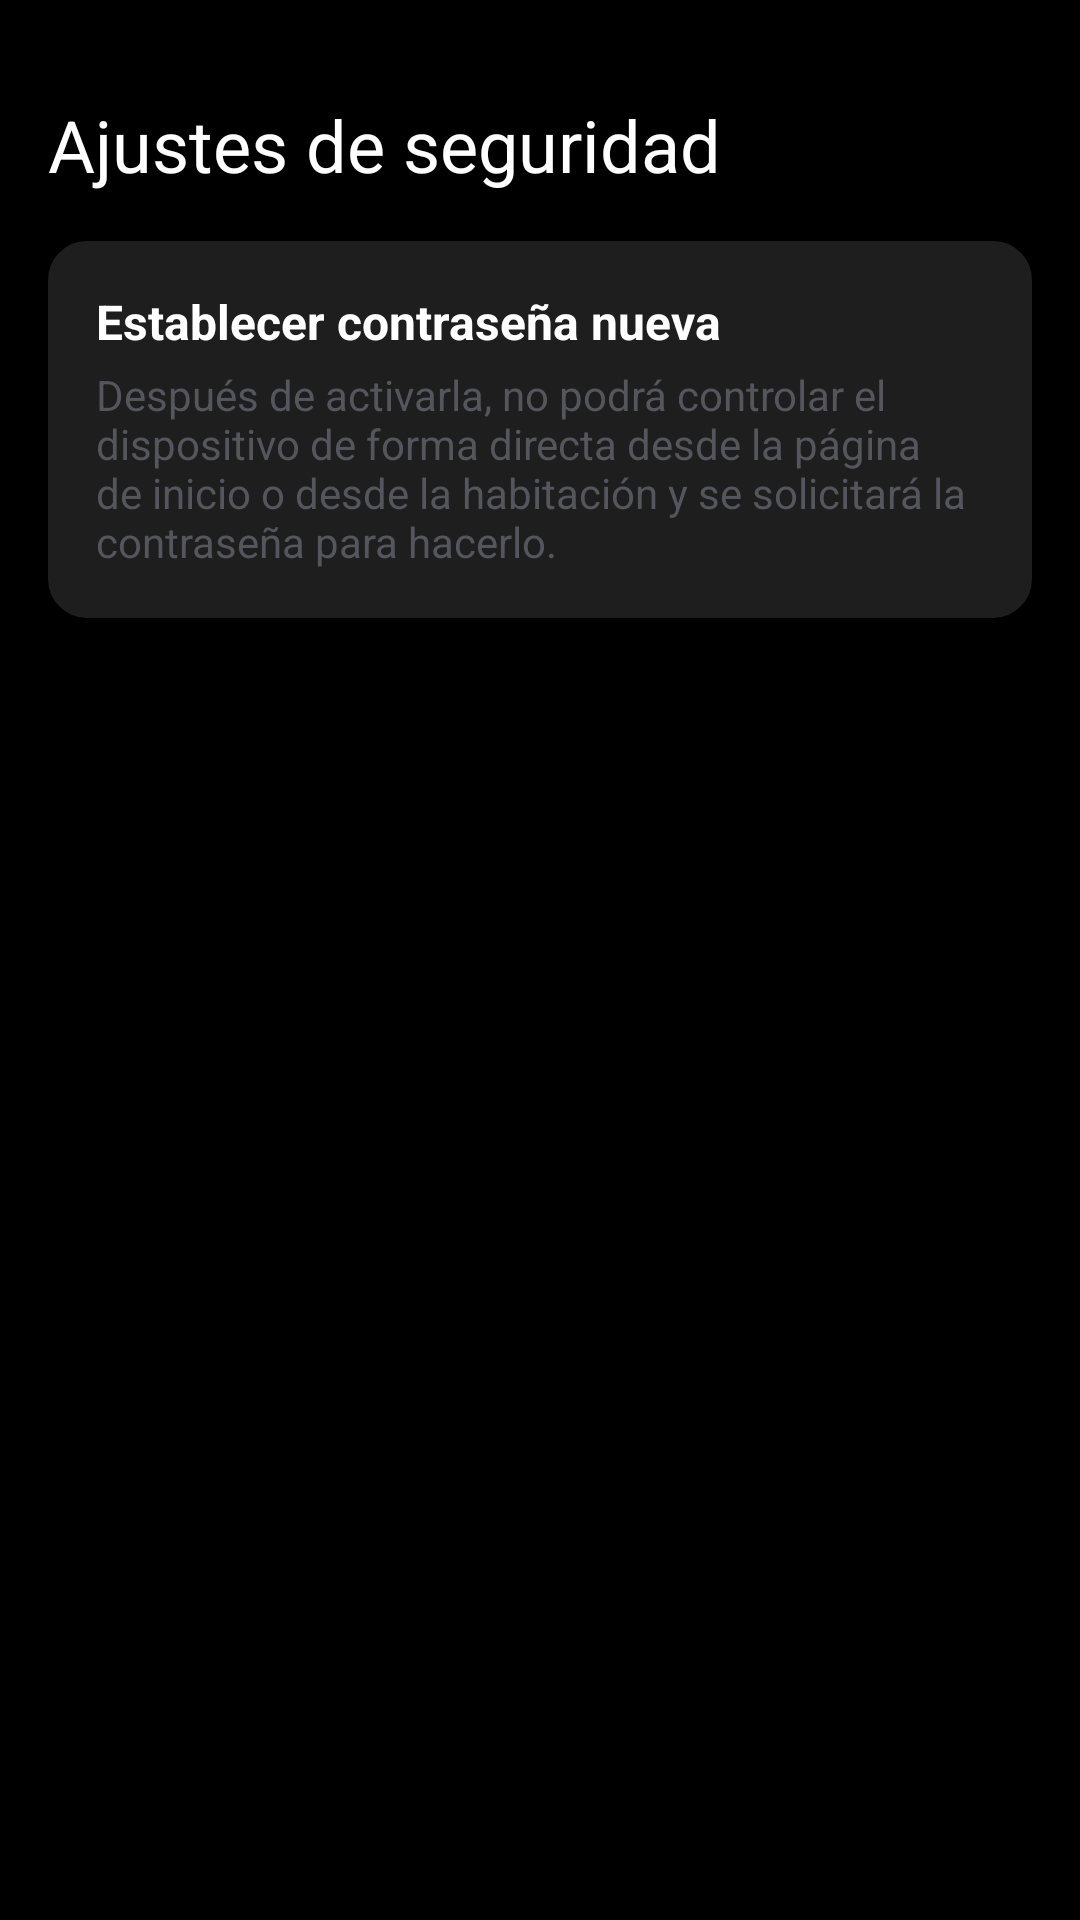

Layout XML and referenced resources for this Android screen:
<!-- AndroidManifest.xml: activity theme Theme.AppCompat.Light.NoActionBar -->
<!-- res/layout/activity_ajustes_seguridad.xml -->
<?xml version="1.0" encoding="utf-8"?>
<androidx.constraintlayout.widget.ConstraintLayout xmlns:android="http://schemas.android.com/apk/res/android"
    xmlns:app="http://schemas.android.com/apk/res-auto"
    xmlns:tools="http://schemas.android.com/tools"
    android:id="@+id/main"
    android:layout_width="match_parent"
    android:layout_height="match_parent"
    android:background="@color/black"
    tools:context=".PantUsuario.Ajustes.AjustesSeguridadActivity">

        
        <TextView
            android:id="@+id/titleSettingsSecurity"
            android:layout_width="wrap_content"
            android:layout_height="wrap_content"
            android:text="Ajustes de seguridad"
            android:textSize="24sp"
            android:textColor="@color/white"

            android:layout_marginStart="16dp"
            android:layout_marginTop="32dp"
            app:layout_constraintTop_toTopOf="parent"
            app:layout_constraintStart_toStartOf="parent"
            />

        
        <LinearLayout
            android:id="@+id/passwordSetupLayout"
            android:layout_width="0dp"
            android:layout_height="wrap_content"
            android:orientation="vertical"
            android:background="@drawable/rounded_button_background"
            android:padding="16dp"
            android:layout_marginStart="16dp"
            android:layout_marginEnd="16dp"
            android:layout_marginTop="16dp"
            app:layout_constraintTop_toBottomOf="@+id/titleSettingsSecurity"
            app:layout_constraintStart_toStartOf="parent"
            app:layout_constraintEnd_toEndOf="parent">

            <TextView
                android:id="@+id/passwordSetupTitle"
                android:layout_width="wrap_content"
                android:layout_height="wrap_content"
                android:text="Establecer contraseña nueva"
                android:textSize="16sp"
                android:textColor="@color/white"
                android:textStyle="bold" />

            <TextView
                android:id="@+id/passwordSetupDescription"
                android:layout_width="wrap_content"
                android:layout_height="wrap_content"
                android:text="Después de activarla, no podrá controlar el dispositivo de forma directa desde la página de inicio o desde la habitación y se solicitará la contraseña para hacerlo."
                android:textSize="14sp"
                android:textColor="@color/colorGris"
                android:layout_marginTop="4dp" />

        </LinearLayout>

    </androidx.constraintlayout.widget.ConstraintLayout>
<!-- resources referenced by this layout -->
<resources>
  <color name="black">#FF000000</color>
  <color name="colorGris">#55555D</color>
  <color name="white">#FFFFFFFF</color>
  <!-- drawable rounded_button_background (drawable) -->
  <?xml version="1.0" encoding="utf-8"?>
  <shape xmlns:android="http://schemas.android.com/apk/res/android">
      
      <solid android:color="@color/colorGrisOscuro" />
  
      
      <corners android:radius="12dp" />
  
      
      <stroke
          android:width="2dp"
          android:color="@color/colorGrisOscuro" />
  
      
      <padding
          android:left="10dp"
          android:right="10dp"
          android:top="8dp"
          android:bottom="8dp" />
  </shape>
  <color name="colorGrisOscuro">#1E1E1F</color>
</resources>
